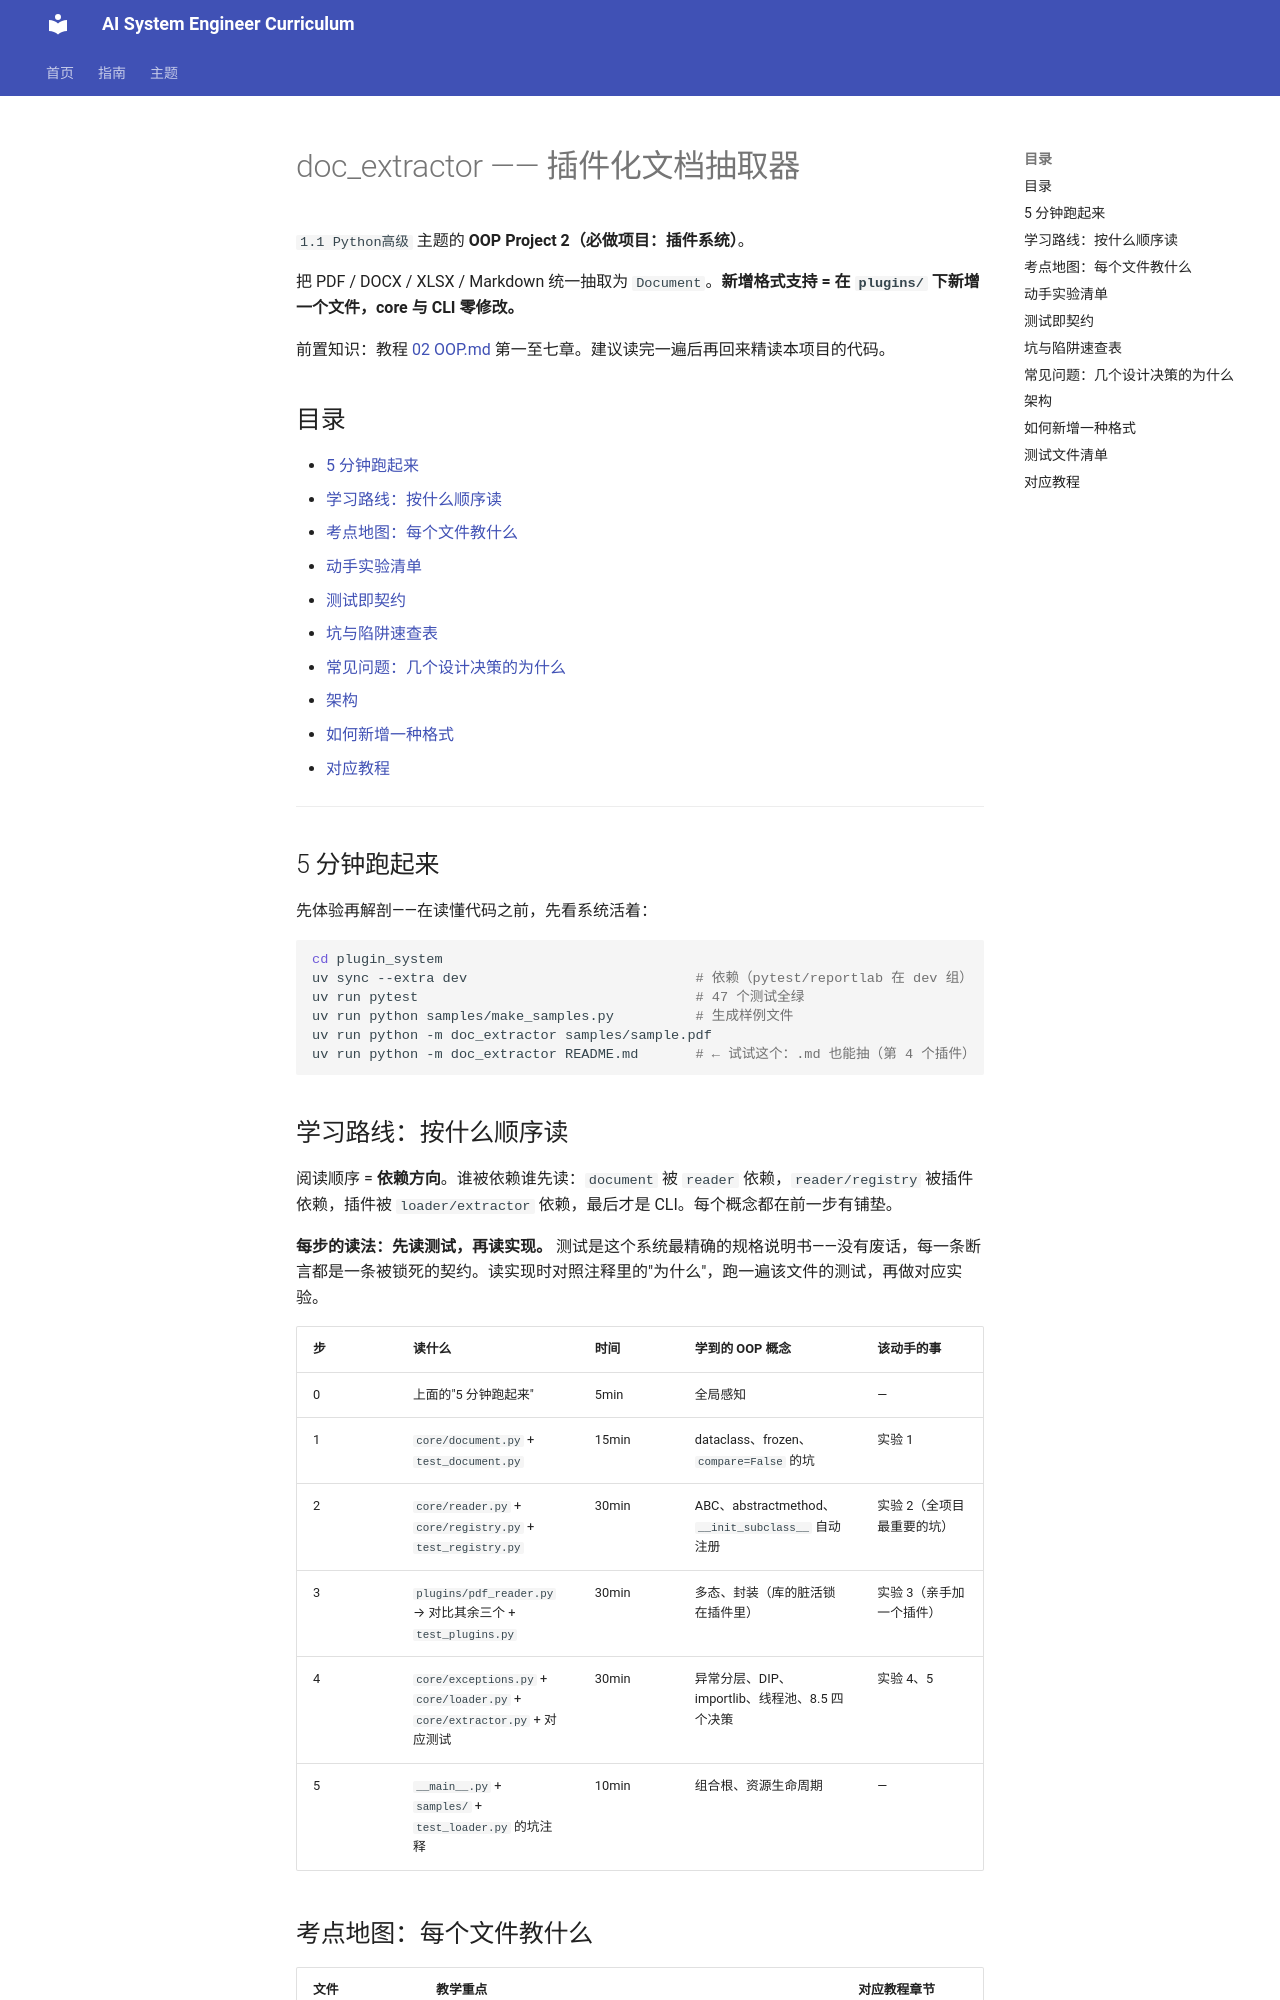

repository: Gy-hy/AI-Engineer · page: 主题/第1层 软件工程/1.1 Python高级/示例代码/plugin_system/index.html · generator: mkdocs

# doc_extractor —— 插件化文档抽取器

`1.1 Python高级` 主题的 **OOP Project 2（必做项目：插件系统）**。

把 PDF / DOCX / XLSX / Markdown 统一抽取为 `Document`。**新增格式支持 = 在 `plugins/` 下新增一个文件，core 与 CLI 零修改。**

前置知识：教程 [02 OOP.md](../../02%20教程/02%20OOP.md) 第一至七章。建议读完一遍后再回来精读本项目的代码。

## 目录

- [5 分钟跑起来](#5-分钟跑起来)
- [学习路线：按什么顺序读](#学习路线按什么顺序读)
- [考点地图：每个文件教什么](#考点地图每个文件教什么)
- [动手实验清单](#动手实验清单)
- [测试即契约](#测试即契约)
- [坑与陷阱速查表](#坑与陷阱速查表)
- [常见问题：几个设计决策的为什么](#常见问题几个设计决策的为什么)
- [架构](#架构)
- [如何新增一种格式](#如何新增一种格式)
- [对应教程](#对应教程)

---

## 5 分钟跑起来

先体验再解剖——在读懂代码之前，先看系统活着：

```bash
cd plugin_system
uv sync --extra dev                            # 依赖（pytest/reportlab 在 dev 组）
uv run pytest                                  # 47 个测试全绿
uv run python samples/make_samples.py          # 生成样例文件
uv run python -m doc_extractor samples/sample.pdf
uv run python -m doc_extractor README.md       # ← 试试这个：.md 也能抽（第 4 个插件）
```

## 学习路线：按什么顺序读

阅读顺序 = **依赖方向**。谁被依赖谁先读：`document` 被 `reader` 依赖，`reader/registry` 被插件依赖，插件被 `loader/extractor` 依赖，最后才是 CLI。每个概念都在前一步有铺垫。

**每步的读法：先读测试，再读实现。** 测试是这个系统最精确的规格说明书——没有废话，每一条断言都是一条被锁死的契约。读实现时对照注释里的"为什么"，跑一遍该文件的测试，再做对应实验。

| 步 | 读什么 | 时间 | 学到的 OOP 概念 | 该动手的事 |
|---|--------|------|----------------|-----------|
| 0 | 上面的"5 分钟跑起来" | 5min | 全局感知 | — |
| 1 | `core/document.py` + `test_document.py` | 15min | dataclass、frozen、`compare=False` 的坑 | 实验 1 |
| 2 | `core/reader.py` + `core/registry.py` + `test_registry.py` | 30min | ABC、abstractmethod、`__init_subclass__` 自动注册 | 实验 2（全项目最重要的坑） |
| 3 | `plugins/pdf_reader.py` → 对比其余三个 + `test_plugins.py` | 30min | 多态、封装（库的脏活锁在插件里） | 实验 3（亲手加一个插件） |
| 4 | `core/exceptions.py` + `core/loader.py` + `core/extractor.py` + 对应测试 | 30min | 异常分层、DIP、importlib、线程池、8.5 四个决策 | 实验 4、5 |
| 5 | `__main__.py` + `samples/` + `test_loader.py` 的坑注释 | 10min | 组合根、资源生命周期 | — |
